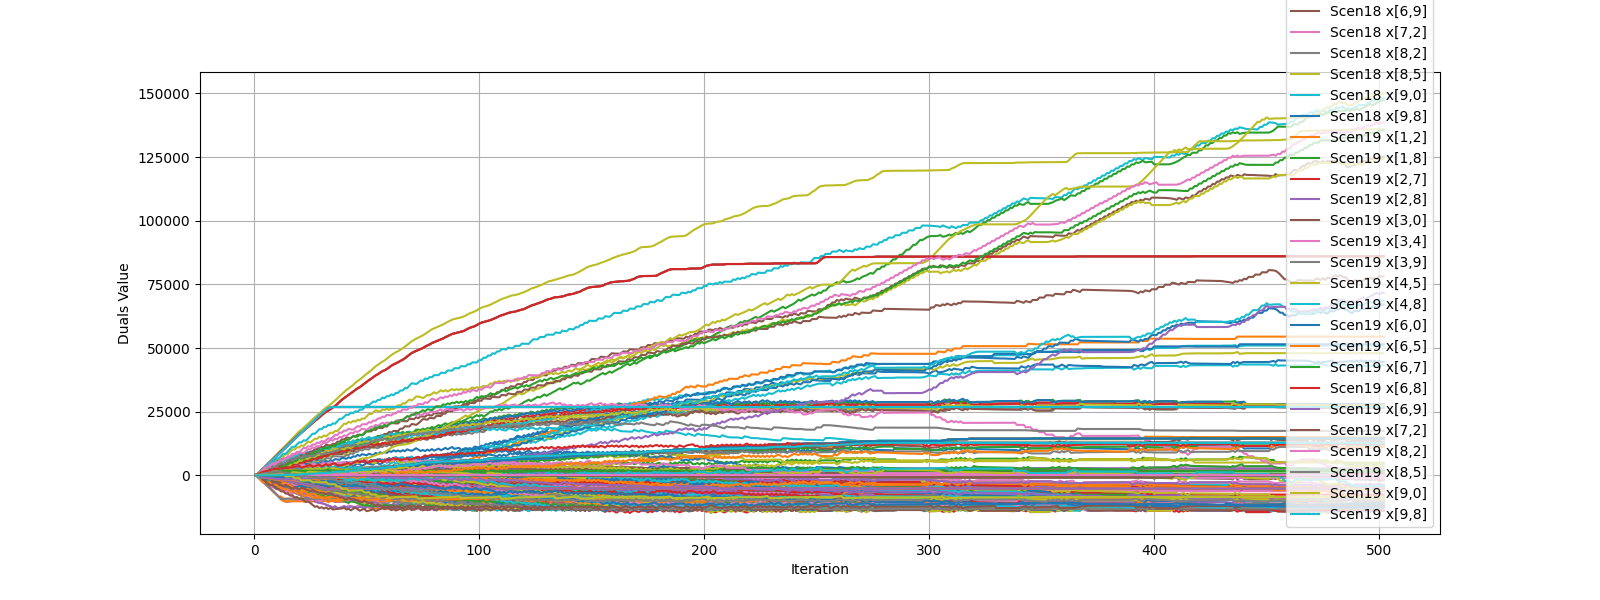

The file beside this chart, header and first rows:
iteration, ('Scen0', 'x[1,2]'), ('Scen0', 'x[1,8]'), ('Scen0', 'x[2,7]'), ('Scen0', 'x[2,8]'), ('Scen0', 'x[3,0]'), ('Scen0', 'x[3,4]'), ('Scen0', 'x[3,9]'), ('Scen0', 'x[4,5]'), ('Scen0', 'x[4,8]'), ('Scen0', 'x[6,0]'), ('Scen0', 'x[6,5]'), ('Scen0', 'x[6,7]'), ('Scen0', 'x[6,8]'), ('Scen0', 'x[6,9]'), ('Scen0', 'x[7,2]'), ('Scen0', 'x[8,2]'), ('Scen0', 'x[8,5]'), ('Scen0', 'x[9,0]'), ('Scen0', 'x[9,8]'), ('Scen1', 'x[1,2]'), ('Scen1', 'x[1,8]'), ('Scen1', 'x[2,7]'), ('Scen1', 'x[2,8]')
1, 0.0, 0.0, 0.0, 0.0, 0.0, 0.0, 0.0, 0.0, 0.0, 0.0, 0.0, 0.0, 0.0, 0.0, 0.0, 0.0, 0.0, 0.0, 0.0, 0.0, 0.0, 0.0, 0.0
2, 840.0, -840, 0.0, 840.0, 700.0, -110, -610.0, -20.0, -90, -40.0, -350, 0.0, 530.0, -350, 0.0, 0.0, 350.0, 90, 0.0, -160, 160, 0.0, -160
3, 1680, -1680, 0.0, 1680, 1470, -220, -1270, -40.0, -180, -110.0, 300, 0.0, 60, 360, 0.0, 0.0, -350, 160, 0.0, -320, 320, 0.0, -320
4, 2520, -2520, 0.0, 2520, 2190, -330, -1880, -60.0, -270, -130.0, 140, 0.0, 400, 180, 0.0, 0.0, -210, 230, 0.0, -480, 480, 0.0, -480
5, 3360, -3360, 0.0, 3360, 3060, -440, -2640, -80.0, -360, -230.0, 50, 0.0, 610, 140, 0.0, 0.0, -120, 230, 0.0, -640, 640, 0.0, -640
6, 4200, -4200, 0.0, 4200, 3880, -550, -3370, -100, -450, -300.0, -60, 0.0, 770, 140, 0.0, 0.0, -30, 230, 0.0, -800, 800, 0.0, -800
7, 5040, -5040, 0.0, 5040, 3580, 320, -3940, -120, 440, 610.0, -270, 0.0, 50, 20, 0.0, 0.0, 180, 250, -980.0, -960, 960, 0.0, -960
8, 5880, -5880, 0.0, 5880, 4060, 120, -4330, -230, 350, 590.0, -460, 0.0, 350, -210, 0.0, 0.0, 410, 300, -960.0, -1120, 1120, 0.0, -1120
9, 6720, -6720, 0.0, 6720, 4570, 10, -4750, -270, 280, 470.0, 460, 0.0, -400, 680, 0.0, 0.0, -510, 300, -960.0, -1280, 1280, 0.0, -1280
10, 7560, -7560, 0.0, 7560, 5130, -100, -5200, -290, 190, 450.0, 440, 0.0, -360, 660, 0.0, 0.0, -490, 300, -960.0, -1440, 1440, 0.0, -1440
11, 8400, -8400, 0.0, 8400, 5630, -230, -5590, -330, 100, 410.0, 420, 0.0, -320, 640, 0.0, 0.0, -470, 350, -940.0, -1600, 1600, 0.0, -1600
12, 9240, -8260, 0.0, 9240, 6140, -340, -6040, -350, 10, 390.0, 400, 0.0, -300, 640, 0.0, 0.0, -450, 400, -940.0, -1760, 1740, 0.0, -1760
13, 10080, -9170, 0.0, 10080, 5720, -630, -5420, -500, -130, 1270, 400, 0.0, -130, 550, 0.0, 0.0, -360, 450, -830, -1920, 1830, 0.0, -1920
14, 10920, -9170, 0.0, 10920, 6280, -740, -5960, -500, -240, 1230, 360, 0.0, -90, 550, 0.0, 0.0, -340, 540, -830, -2080, 1830, 0.0, -2080
15, 11760, -9170, 0.0, 11760, 6810, -870, -6380, -560, -310, 1190, 340, 0.0, -50, 530, 0.0, 0.0, -320, 560, -810, -2240, 1830, 0.0, -2240
16, 12600, -9170, 0.0, 12600, 6290, -50, -6800, -630, 580, 2080, 250, 0.0, -890, 480, 0.0, 0.0, -200, 680, -1790, -2400, 1830, 0.0, -2400
17, 13440, -9170, 0.0, 13440, 6830, -250, -7160, -760, 510, 1960, 210, 0.0, -770, 460, 0.0, 0.0, -90, 680, -1770, -2560, 1830, 0.0, -2560
18, 14280, -9170, 0.0, 14280, 6320, -380, -6700, -780, 400, 2920, 120, 0.0, -660, 460, 0.0, 0.0, -20, 840, -1750, -2720, 1830, 0.0, -2720
19, 15120, -9170, 0.0, 15120, 6800, -580, -7070, -910, 330, 2900, -9.434405967567727e-07, 0.0, -470, 270, 0.0, 0.0, 170, 890, -1730, -2880, 1830, 0.0, -2880
20, 15960, -9170, 0.0, 15960, 7500, -760, -7660, -1000, 240, 2760, -9.434405967567727e-07, 0.0, -210, 150, 0.0, 0.0, 220, 890, -1730, -3040, 1830, 0.0, -3040
21, 16800, -9170, 0.0, 16800, 7130, -1100, -7180, -1090, -80, 3740, -250, 0.0, 20, -80, 0.0, 0.0, 500, 980, -1570, -3200, 1830, 0.0, -3200
22, 17640, -9170, 0.0, 17640, 7920, -1400, -7710, -1220, -320, 3650, -430, 0.0, 240, -210, 0.0, 0.0, 770, 1030, -1470, -3360, 1830, 0.0, -3360
23, 18480, -9170, 0.0, 18480, 7520, -650, -7240, -360, -480, 4560, -540, 0.0, -460, -330, 0.0, 0.0, -20, 1050, -1470, -3520, 1830, 0.0, -3520
24, 19320, -9170, 0.0, 19320, 8200, -970, -7670, -540, -670, 4470, -730, 0.0, -170, -550, 0.0, 0.0, 310, 1100, -1450, -3680, 1830, 0.0, -3680
25, 20160, -9170, 0.0, 20160, 8700, -1170, -8170, -600, -810, 4380, -30, 0.0, -850, 310, 0.0, 0.0, -370, 1100, -1380, -3840, 1830, 0.0, -3840
26, 21000, -9170, 0.0, 21000, 8340, -1370, -7700, -620, -990, 5310, -370, 0.0, -580, 140, 0.0, 0.0, -100, 1240, -1380, -4000, 1830, 0.0, -4000
27, 21840, -9170, 0.0, 21840, 8840, -1620, -8130, -640, -1220, 5200, -550, 0.0, -330, 70, 0.0, 0.0, 40, 1330, -1310, -4160, 1830, 0.0, -4160
28, 22680, -9170, 0.0, 22680, 8450, -1950, -7480, -780, -1460, 6110, -620, 0.0, -90, -120, 0.0, 0.0, 210, 1330, -1190, -4320, 1830, 0.0, -4320
29, 23520, -9170, 0.0, 23520, 9220, -2180, -8110, -820, -1650, 6020, -810, 0.0, 170, -270, 0.0, 0.0, 380, 1330, -1120, -4480, 1830, 0.0, -4480
30, 24360, -9170, 0.0, 24360, 9080, -1420, -8840, -840, -870, 6910, -1130, 0.0, -490, -500, 0.0, 0.0, 660, 1330, -2080, -4640, 1830, 0.0, -4640
31, 25130, -9100, 0.0, 25130, 9870, -1670, -9540, -930, -1030, 6820, -350, 0.0, -1080, 230, 0.0, 0.0, -50, 1330, -2080, -4870, 1900, 0.0, -4870
32, 25860, -8990, 0.0, 25860, 9490, -2020, -8990, -970, -1340, 7730, -610, 0.0, -560, -150, 0.0, 0.0, 190, 1380, -2080, -5140, 2010, 0.0, -5140
33, 26420, -8570, 0.0, 26420, 10150, -2550, -9320, -1150, -1760, 7710, -890, 0.0, -240, -400, 0.0, 0.0, 560, 1490, -1910, -5580, 2430, 0.0, -5580
34, 26720, -9010, 0.0, 26720, 9820, -1940, -8710, -360, -2080, 8600, -1160, 0.0, -730, -730, 0.0, 0.0, 20, 1510, -1890, -5280, 1990, 0.0, -5280
35, 26860, -8170, 0.0, 26860, 10330, -2330, -9010, -560, -2320, 8530, -370, 0.0, -1380, 10, 0.0, 0.0, -630, 1510, -1820, -5140, 1830, 0.0, -5140
36, 26860, -8170, 0.0, 26860, 10860, -2720, -9330, -700, -2590, 8510, -530, 0.0, -1250, -50, 0.0, 0.0, -450, 1510, -1580, -5140, 1830, 0.0, -5140
37, 26860, -8170, 0.0, 26860, 11120, -2940, -9500, -760, -2750, 8490, -620, 0.0, -1160, -140, 0.0, 0.0, -360, 1620, -1560, -5140, 1830, 0.0, -5140
38, 26860, -8170, 0.0, 26860, 11300, -3100, -9660, -780, -2890, 8420, -640, 0.0, -1090, -160, 0.0, 0.0, -360, 1670, -1510, -5140, 1830, 0.0, -5140
39, 26860, -8170, 0.0, 26860, 10440, -2300, -9800, -800, -2070, 9380, -680, 0.0, -1980, -230, 0.0, 0.0, -360, 1780, -2490, -5140, 1830, 0.0, -5140
40, 26860, -8170, 0.0, 26860, 10940, -2650, -10160, -940, -2280, 9210, -700, 0.0, -1690, -370, 0.0, 0.0, -240, 1780, -2490, -5140, 1830, 0.0, -5140
41, 26860, -8170, 0.0, 26860, 11510, -3010, -9520, -1160, -2490, 9030, -770, 0.0, -1390, -470, 0.0, 0.0, -10, 1830, -2490, -5140, 1830, 0.0, -5140
42, 26860, -8170, 0.0, 26860, 11190, -3380, -9010, -1230, -2860, 9960, -980, 0.0, -1130, -680, 0.0, 0.0, 230, 1920, -2250, -5140, 1830, 0.0, -5140
43, 26860, -8170, 0.0, 26860, 11840, -3740, -9640, -1360, -3180, 9730, -1290, 0.0, -710, -910, 0.0, 0.0, 630, 2010, -2160, -5140, 1830, 0.0, -5140
44, 26860, -8170, 0.0, 26860, 11660, -3110, -9220, -590, -3510, 10430, -1630, 0.0, -1110, -1070, 0.0, 0.0, 110, 2030, -2160, -5140, 1830, 0.0, -5140
45, 26860, -8170, 0.0, 26860, 12490, -3430, -9890, -820, -3650, 10270, -840, 0.0, -1690, -350, 0.0, 0.0, -470, 2030, -2160, -5140, 1830, 0.0, -5140
46, 26860, -8170, 0.0, 26860, 12120, -2810, -9360, -1000, -2920, 11250, -1160, 0.0, -2280, -650, 0.0, 0.0, -30, 2030, -3070, -5140, 1830, 0.0, -5140
47, 26860, -8170, 0.0, 26860, 12770, -3320, -9680, -1160, -3340, 11070, -1420, 0.0, -1860, -840, 0.0, 0.0, 350, 2050, -2900, -5140, 1830, 0.0, -5140
48, 26860, -8170, 0.0, 26860, 12470, -2640, -9240, -200, -3640, 11740, -1670, 0.0, -2440, -930, 0.0, 0.0, -380, 2140, -2880, -5140, 1830, 0.0, -5140
49, 26860, -8170, 0.0, 26860, 13050, -2960, -9750, -310, -3850, 11390, -1740, 0.0, -2160, -930, 0.0, 0.0, -260, 2300, -2810, -5140, 1830, 0.0, -5140
50, 26860, -8170, 0.0, 26860, 13540, -3280, -9140, -350, -4130, 11280, -1850, 0.0, -2030, -950, 0.0, 0.0, -170, 2320, -2710, -5140, 1830, 0.0, -5140
51, 26860, -8170, 0.0, 26860, 14010, -3630, -9400, -470, -4480, 11160, -1890, 0.0, -1840, -1090, 0.0, 0.0, -50, 2420, -2640, -5140, 1830, 0.0, -5140
52, 26860, -8170, 0.0, 26860, 13370, -3060, -9600, -720, -3800, 12100, -1960, 0.0, -2560, -1280, 0.0, 0.0, 230, 2510, -3530, -5140, 1830, 0.0, -5140
53, 26860, -8170, 0.0, 26860, 13700, -3380, -9720, -970, -3990, 11980, -2180, 0.0, -2220, -1420, 0.0, 0.0, 590, 2510, -3530, -5140, 1830, 0.0, -5140
54, 26860, -8170, 0.0, 26860, 14070, -3750, -9950, -1160, -4140, 11890, -1450, 0.0, -2980, -550, 0.0, 0.0, -70, 2510, -3430, -5140, 1830, 0.0, -5140
55, 26860, -8170, 0.0, 26860, 14520, -4280, -9180, -1340, -4610, 11680, -1700, 0.0, -2630, -620, 0.0, 0.0, 300, 2600, -3270, -5140, 1830, 0.0, -5140
56, 26860, -8170, 0.0, 26860, 14080, -3620, -9700, -1360, -3900, 12360, -1940, 0.0, -3190, -690, 0.0, 0.0, 490, 2710, -4180, -5140, 1830, 0.0, -5140
57, 26860, -8170, 0.0, 26860, 14760, -4090, -9110, -1430, -4350, 12140, -2140, 0.0, -2790, -890, 0.0, 0.0, 720, 2830, -4080, -5140, 1830, 0.0, -5140
58, 26860, -8170, 0.0, 26860, 14620, -3730, -8520, -680, -4860, 12790, -2300, 0.0, -3310, -1050, 0.0, 0.0, 70, 2900, -3990, -5140, 1830, 0.0, -5140
59, 26860, -8170, 0.0, 26860, 15340, -4210, -8990, -860, -5160, 12430, -2800, 0.0, -2660, -1240, 0.0, 0.0, 690, 2970, -3900, -5140, 1830, 0.0, -5140
60, 26860, -8170, 0.0, 26860, 15880, -4600, -9480, -920, -5460, 12140, -2370, 0.0, -3170, -330, 0.0, 0.0, 280, 3080, -3800, -5140, 1830, 0.0, -5140
... 442 more rows
